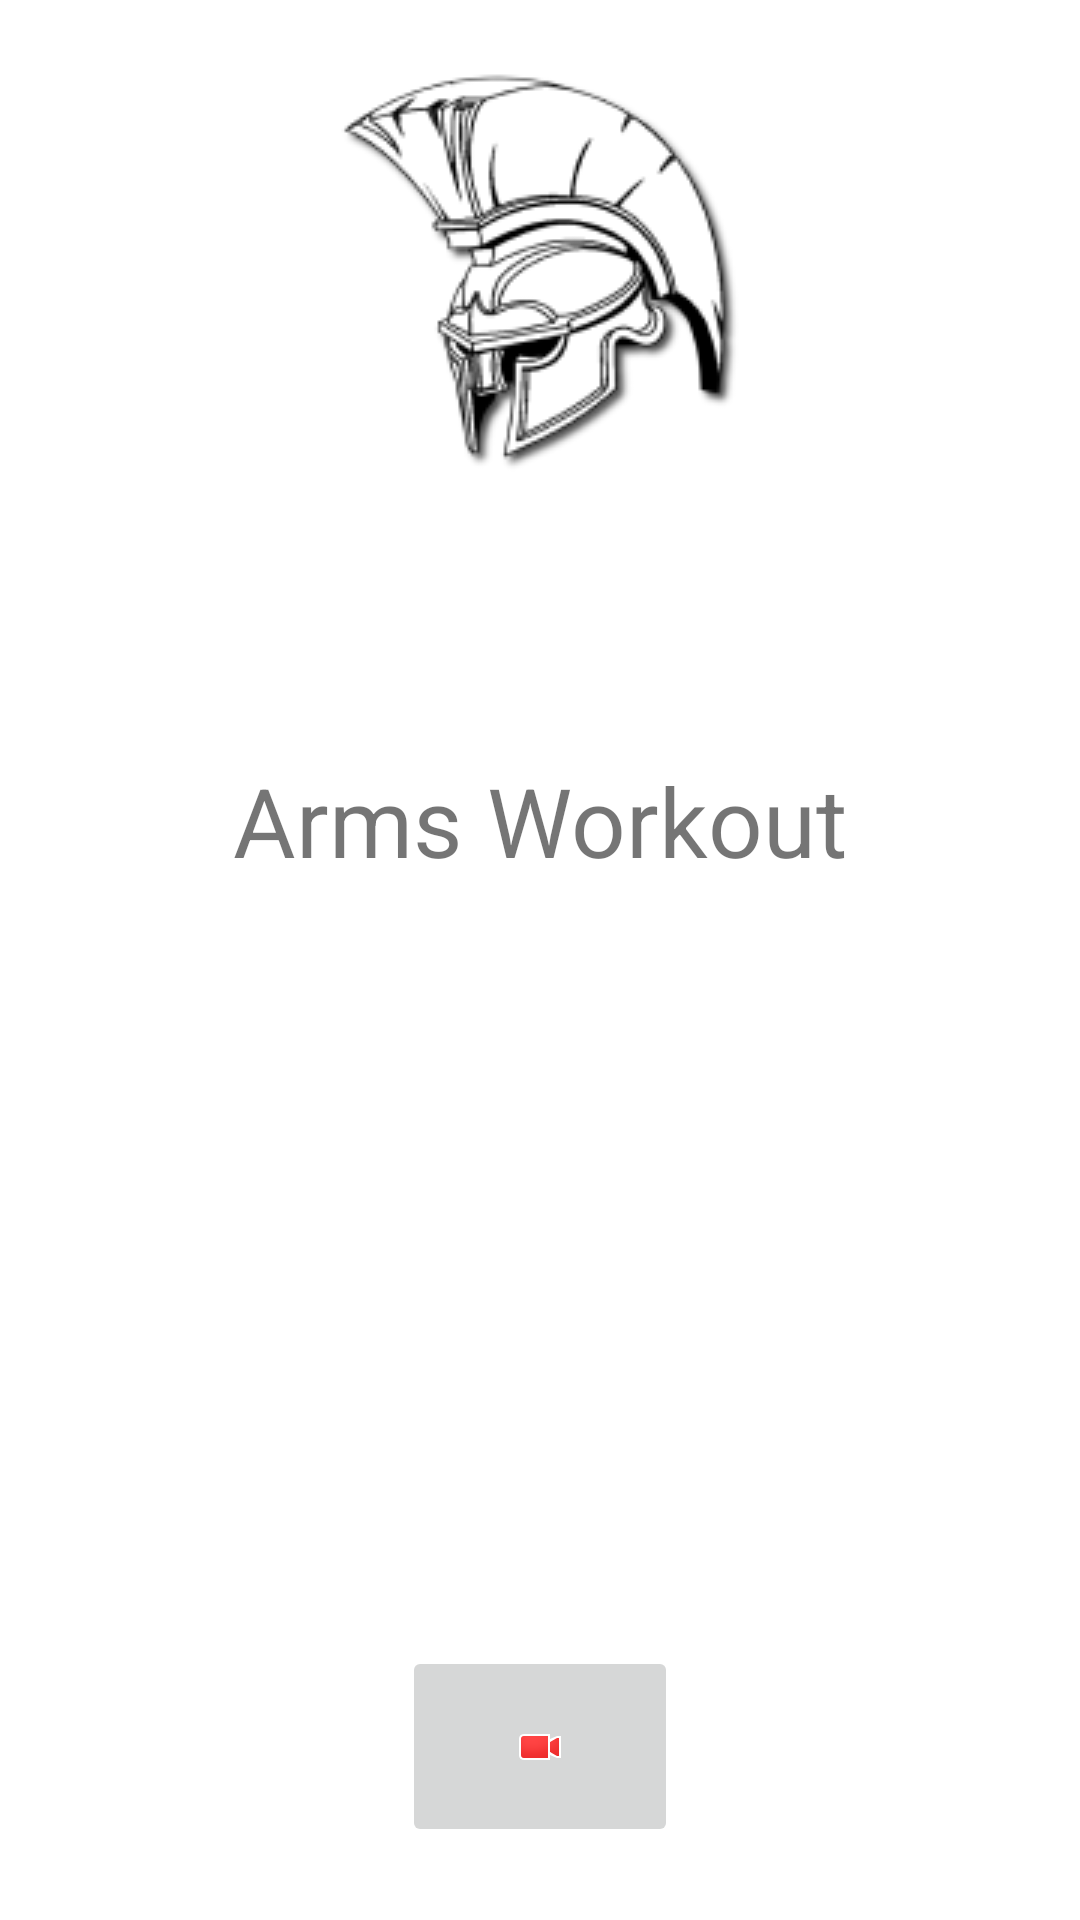

This screen was rendered from an Android layout file. Write that file and the resources it references.
<!-- AndroidManifest.xml: application theme Theme.FragmentsLab5 -->
<!-- res/layout/activity_arms.xml -->
<?xml version="1.0" encoding="utf-8"?>
<androidx.constraintlayout.widget.ConstraintLayout xmlns:android="http://schemas.android.com/apk/res/android"
    xmlns:app="http://schemas.android.com/apk/res-auto"
    xmlns:tools="http://schemas.android.com/tools"
    android:layout_width="match_parent"
    android:layout_height="match_parent"
    tools:context=".ChestActivity">

    <ImageView
        android:id="@+id/imageView"
        android:layout_width="wrap_content"
        android:layout_height="wrap_content"
        android:layout_marginStart="16dp"
        android:layout_marginLeft="16dp"
        android:layout_marginTop="24dp"
        android:layout_marginEnd="16dp"
        android:layout_marginRight="16dp"
        app:layout_constraintEnd_toEndOf="parent"
        app:layout_constraintStart_toStartOf="parent"
        app:layout_constraintTop_toTopOf="parent"
        app:srcCompat="@drawable/logoo" />

    <TextView
        android:id="@+id/textView2"
        android:layout_width="wrap_content"
        android:layout_height="wrap_content"
        android:layout_marginStart="16dp"
        android:layout_marginLeft="16dp"
        android:layout_marginTop="64dp"
        android:layout_marginEnd="16dp"
        android:layout_marginRight="16dp"
        android:text="Arms Workout"
        android:textSize="32sp"
        app:layout_constraintEnd_toEndOf="parent"
        app:layout_constraintStart_toStartOf="parent"
        app:layout_constraintTop_toBottomOf="@+id/imageView" />

    <ListView
        android:id="@+id/listArms"
        android:layout_width="match_parent"
        android:layout_height="0dp"
        android:layout_marginTop="16dp"
        android:layout_marginBottom="100dp"
        app:layout_constraintBottom_toBottomOf="parent"
        app:layout_constraintEnd_toEndOf="parent"
        app:layout_constraintStart_toStartOf="parent"
        app:layout_constraintTop_toBottomOf="@+id/textView2" />

    <ImageButton
        android:id="@+id/imageButton"
        android:layout_width="92dp"
        android:layout_height="67dp"
        android:layout_marginBottom="16dp"
        android:onClick="arms"
        app:layout_constraintBottom_toBottomOf="parent"
        app:layout_constraintEnd_toEndOf="parent"
        app:layout_constraintStart_toStartOf="parent"
        app:layout_constraintTop_toBottomOf="@+id/listArms"
        app:srcCompat="@android:drawable/presence_video_busy" />


</androidx.constraintlayout.widget.ConstraintLayout>
<!-- resources referenced by this layout -->
<resources>
  <!-- drawable logoo: png bitmap (drawable, 22050 bytes) -->
  <style name="Theme.FragmentsLab5" parent="Theme.MaterialComponents.DayNight.DarkActionBar">
          
          <item name="colorPrimary">@color/purple_500</item>
          <item name="colorPrimaryVariant">@color/purple_700</item>
          <item name="colorOnPrimary">@color/white</item>
          
          <item name="colorSecondary">@color/teal_200</item>
          <item name="colorSecondaryVariant">@color/teal_700</item>
          <item name="colorOnSecondary">@color/black</item>
          
          <item name="android:statusBarColor" tools:targetApi="l">?attr/colorPrimaryVariant</item>
          
      </style>
  <!-- not gathered from this repository: default colours our renderer supplied (Android Studio template values) -->
  <color name="purple_500">#FF6200EE</color>
  <color name="purple_700">#FF3700B3</color>
  <color name="teal_200">#FF03DAC5</color>
  <color name="teal_700">#FF018786</color>
  <color name="black">#FF000000</color>
  <color name="white">#FFFFFFFF</color>
</resources>
